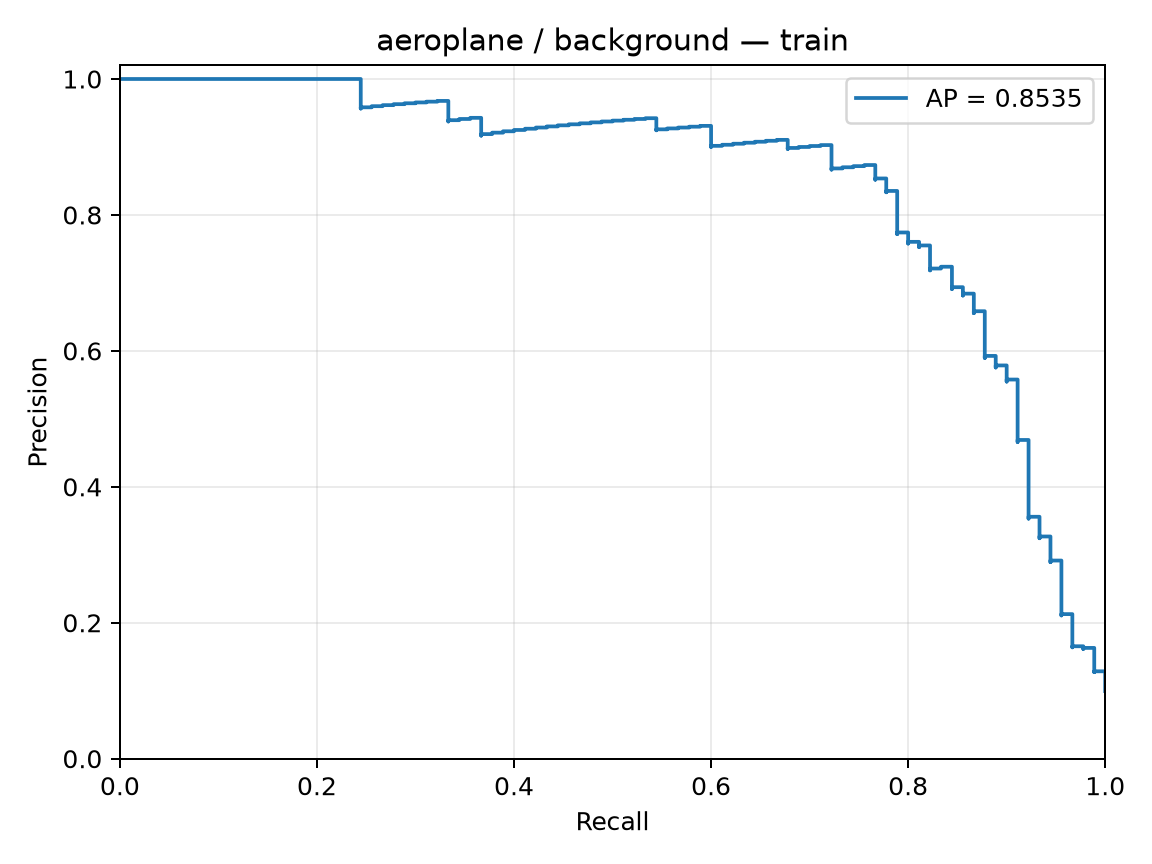

Values plotted in this chart, from the file beside it:
precision, recall, threshold
0.09945, 1.0, -4.438
0.09956, 1.0, -4.265
0.09967, 1.0, -4.113
0.09978, 1.0, -4.11
0.09989, 1.0, -3.98
0.1, 1.0, -3.961
0.1001, 1.0, -3.934
0.1002, 1.0, -3.922
0.1003, 1.0, -3.862
0.1004, 1.0, -3.817
0.1006, 1.0, -3.816
0.1007, 1.0, -3.745
0.1008, 1.0, -3.74
0.1009, 1.0, -3.711
0.101, 1.0, -3.703
0.1011, 1.0, -3.701
0.1012, 1.0, -3.696
0.1014, 1.0, -3.672
0.1015, 1.0, -3.67
0.1016, 1.0, -3.658
0.1017, 1.0, -3.624
0.1018, 1.0, -3.605
0.1019, 1.0, -3.588
0.102, 1.0, -3.557
0.1022, 1.0, -3.537
0.1023, 1.0, -3.537
0.1024, 1.0, -3.526
0.1025, 1.0, -3.514
0.1026, 1.0, -3.51
0.1027, 1.0, -3.493
0.1029, 1.0, -3.424
0.103, 1.0, -3.415
0.1031, 1.0, -3.409
0.1032, 1.0, -3.406
0.1033, 1.0, -3.399
0.1034, 1.0, -3.396
0.1036, 1.0, -3.392
0.1037, 1.0, -3.392
0.1038, 1.0, -3.364
0.1039, 1.0, -3.362
0.104, 1.0, -3.356
0.1042, 1.0, -3.354
0.1043, 1.0, -3.353
0.1044, 1.0, -3.336
0.1045, 1.0, -3.332
0.1047, 1.0, -3.291
0.1048, 1.0, -3.274
0.1049, 1.0, -3.273
0.105, 1.0, -3.269
0.1051, 1.0, -3.268
0.1053, 1.0, -3.261
0.1054, 1.0, -3.258
0.1055, 1.0, -3.252
0.1056, 1.0, -3.241
0.1058, 1.0, -3.237
0.1059, 1.0, -3.233
0.106, 1.0, -3.222
0.1061, 1.0, -3.22
0.1063, 1.0, -3.205
0.1064, 1.0, -3.188
... 846 more rows
